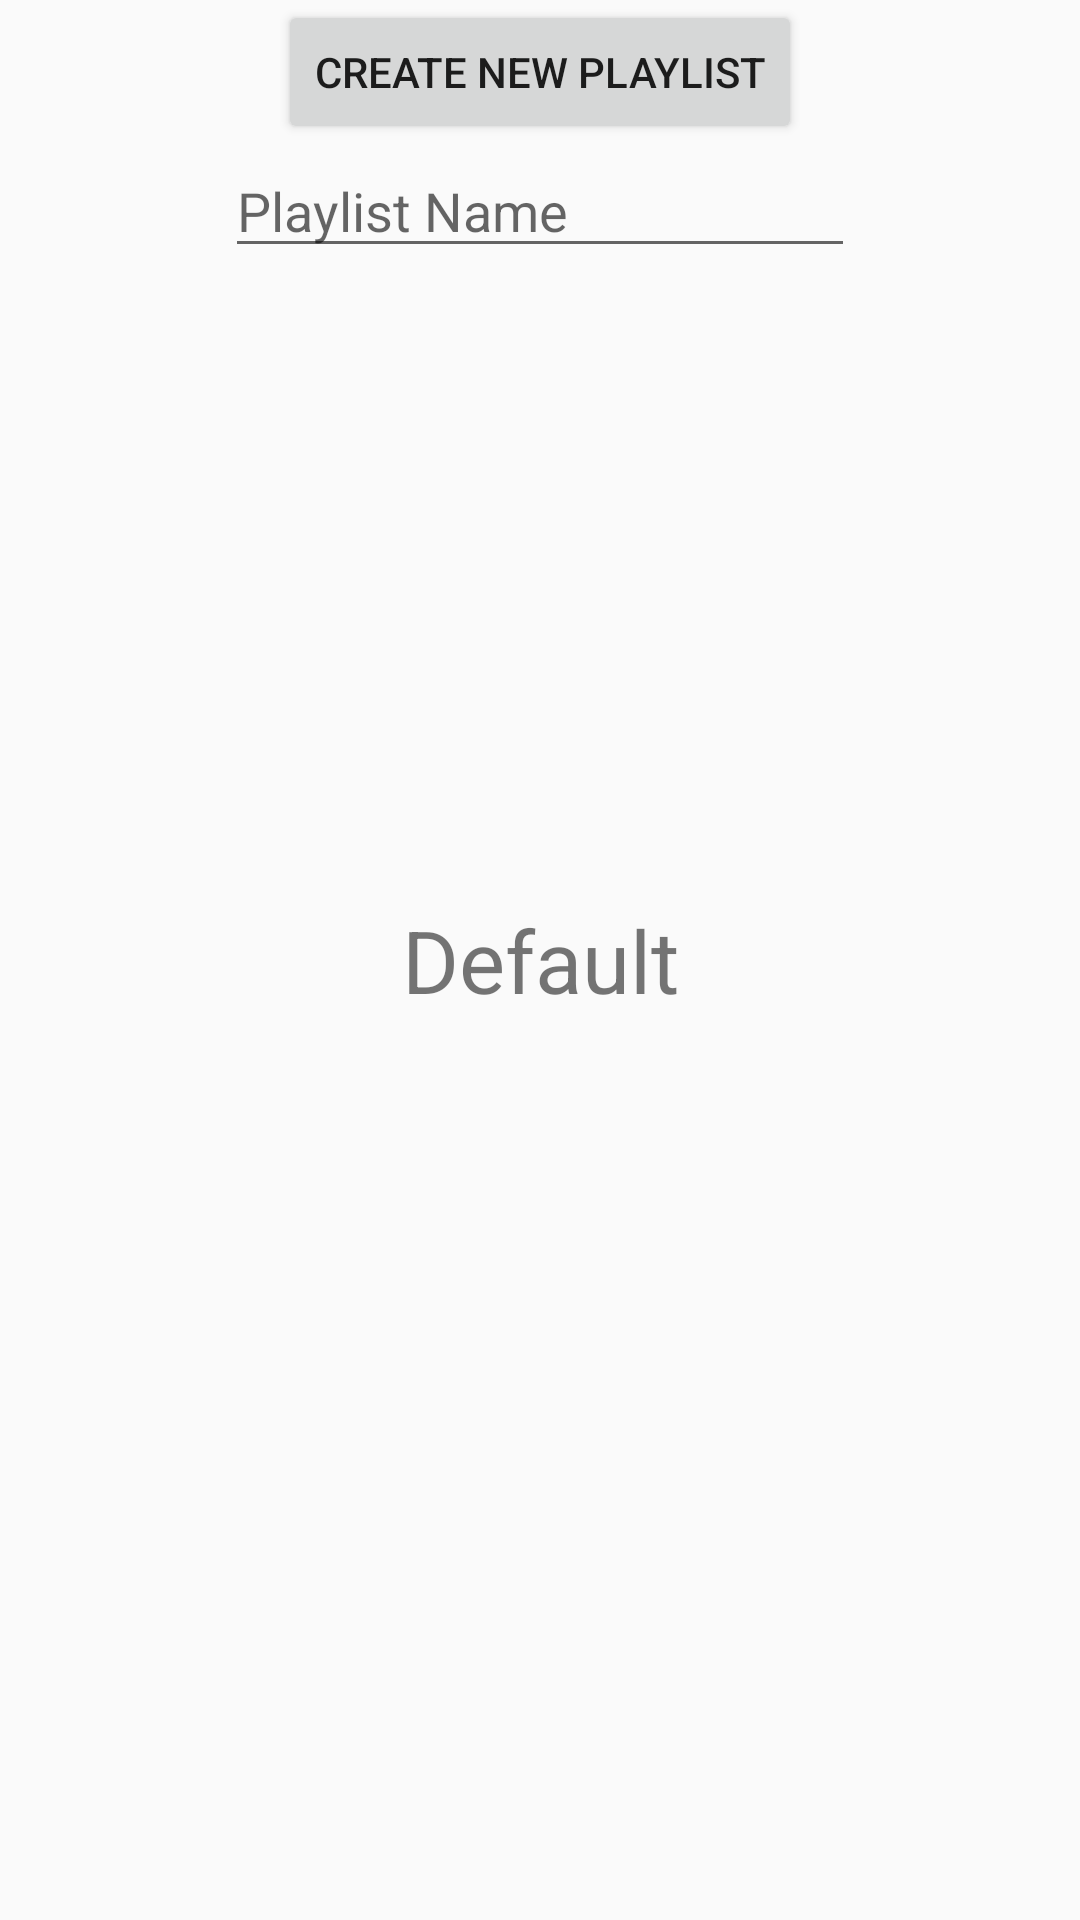

This screen was rendered from an Android layout file. Write that file and the resources it references.
<!-- AndroidManifest.xml: application theme AppTheme -->
<!-- res/layout/activity_keyboard_availability.xml -->
<?xml version="1.0" encoding="utf-8"?>
<androidx.constraintlayout.widget.ConstraintLayout xmlns:android="http://schemas.android.com/apk/res/android"
    xmlns:app="http://schemas.android.com/apk/res-auto"
    xmlns:tools="http://schemas.android.com/tools"
    android:layout_width="match_parent"
    android:layout_height="match_parent"
    tools:context=".KeyboardAvailability">
    <Button

        android:id="@+id/button4"
        android:layout_width="wrap_content"
        android:layout_height="wrap_content"
        android:text="Create new Playlist"
        app:layout_constraintEnd_toEndOf="parent"
        app:layout_constraintStart_toStartOf="parent"
        app:layout_constraintTop_toTopOf="parent"
        />

    <EditText
        android:id="@+id/editTextTextPersonName"
        android:layout_width="wrap_content"
        android:layout_height="wrap_content"
        android:ems="10"
        android:inputType="textPersonName"
        app:layout_constraintEnd_toEndOf="parent"
        app:layout_constraintStart_toStartOf="parent"
        app:layout_constraintTop_toBottomOf="@+id/button4"
        android:hint="Playlist Name" />

    <TextView
        android:id="@+id/textView2"
        android:layout_width="wrap_content"
        android:layout_height="wrap_content"
        android:text="Default"
        android:textSize="14pt"
        app:layout_constraintBottom_toBottomOf="parent"
        app:layout_constraintEnd_toEndOf="parent"
        app:layout_constraintStart_toStartOf="parent"
        app:layout_constraintTop_toTopOf="parent" />

</androidx.constraintlayout.widget.ConstraintLayout>
<!-- resources referenced by this layout -->
<resources>
  <style name="AppTheme" parent="Theme.AppCompat.Light.DarkActionBar">
          
          <item name="colorPrimary">@color/colorPrimary</item>
          <item name="colorPrimaryDark">@color/colorPrimaryDark</item>
          <item name="colorAccent">@color/colorAccent</item>
      </style>&gt;
  <!-- not gathered from this repository: default colours our renderer supplied (Android Studio template values) -->
  <color name="colorPrimary">#FF6200EE</color>
  <color name="colorPrimaryDark">#FF3700B3</color>
  <color name="colorAccent">#FF03DAC5</color>
</resources>
